Run: headless pygame with SDL's dummy video driver; simulated clock (each Clock.tick advances the game by its frame time, no real sleeping); random seed 0; keys injected as events and as key.get_pressed() state; mouse plan: one left click at the window centre at the start of phase 2, then a move to the lower-right quarter at the start of phase 3.
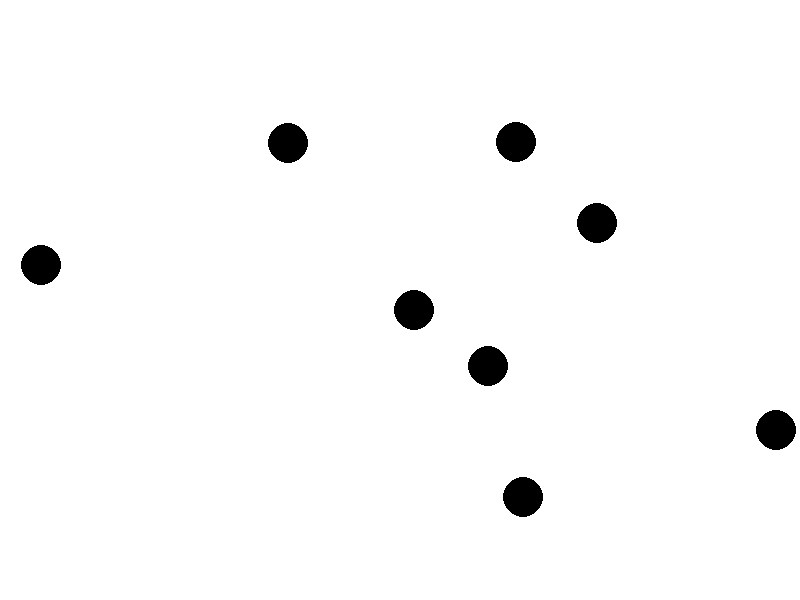
Frame 1 of 4 · flips 1–60 · no input
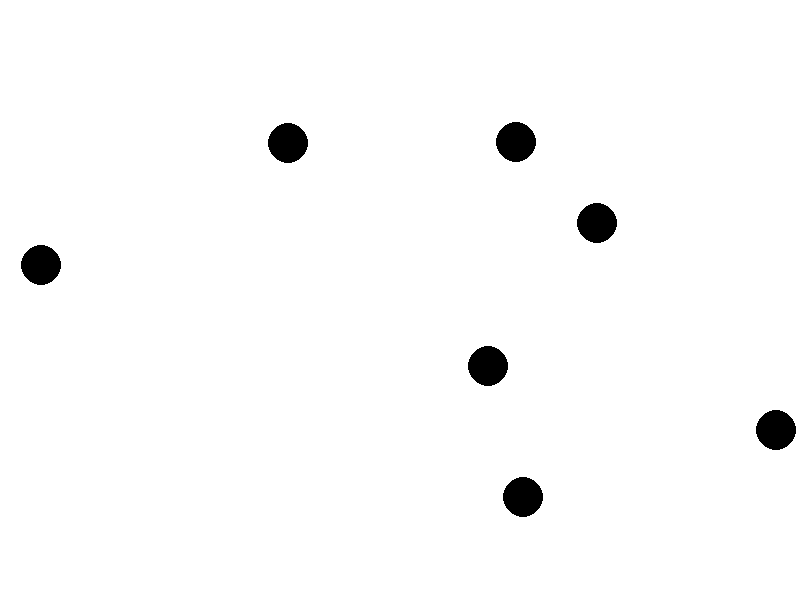
Frame 2 of 4 · flips 61–180 · clicked the window centre · tapped SPACE, RETURN · held RIGHT (→), D
Frame 3 of 4 · flips 181–300 · moved the mouse to the lower-right quarter · held DOWN (↓), S · screen unchanged from frame 2, image omitted
Frame 4 of 4 · flips 301–420 · held LEFT (←), A, UP (↑), W · screen unchanged from frame 3, image omitted

The pygame program that drew these frames:

import pygame
import random

# Initialize Pygame
pygame.init()

# Screen dimensions
screen_width = 800
screen_height = 600

# Colors
white = (255, 255, 255)
black = (0, 0, 0)

# Create the screen
screen = pygame.display.set_mode((screen_width, screen_height))
pygame.display.set_caption("Circle Line Interaction")

# Clock for controlling frame rate
clock = pygame.time.Clock()

# Circle class
class Circle:
    def __init__(self, x, y, radius):
        self.x = x
        self.y = y
        self.radius = radius

# Create random circles
circles = []
num_circles = random.randint(5, 10)
for _ in range(num_circles):
    circle = Circle(random.randint(0, screen_width), random.randint(0, screen_height), 20)
    circles.append(circle)

# Main loop
running = True
drawing = False
line_points = []

while running:
    screen.fill(white)

    for event in pygame.event.get():
        if event.type == pygame.QUIT:
            running = False
        elif event.type == pygame.MOUSEBUTTONDOWN:
            drawing = True
            line_points = [pygame.mouse.get_pos()]
        elif event.type == pygame.MOUSEMOTION:
            if drawing:
                line_points.append(pygame.mouse.get_pos())
        elif event.type == pygame.MOUSEBUTTONUP:
            drawing = False
            intersected_circles = []
            for circle in circles:
                for point in line_points:
                    if pygame.math.Vector2(circle.x, circle.y).distance_to(point) <= circle.radius:
                        intersected_circles.append(circle)
                        break
            for circle in intersected_circles:
                circles.remove(circle)
            line_points = []

    # Draw circles
    for circle in circles:
        pygame.draw.circle(screen, black, (circle.x, circle.y), circle.radius)

    # Draw line
    if len(line_points) > 1:
        pygame.draw.lines(screen, black, False, line_points)

    pygame.display.flip()
    clock.tick(60)

pygame.quit()
